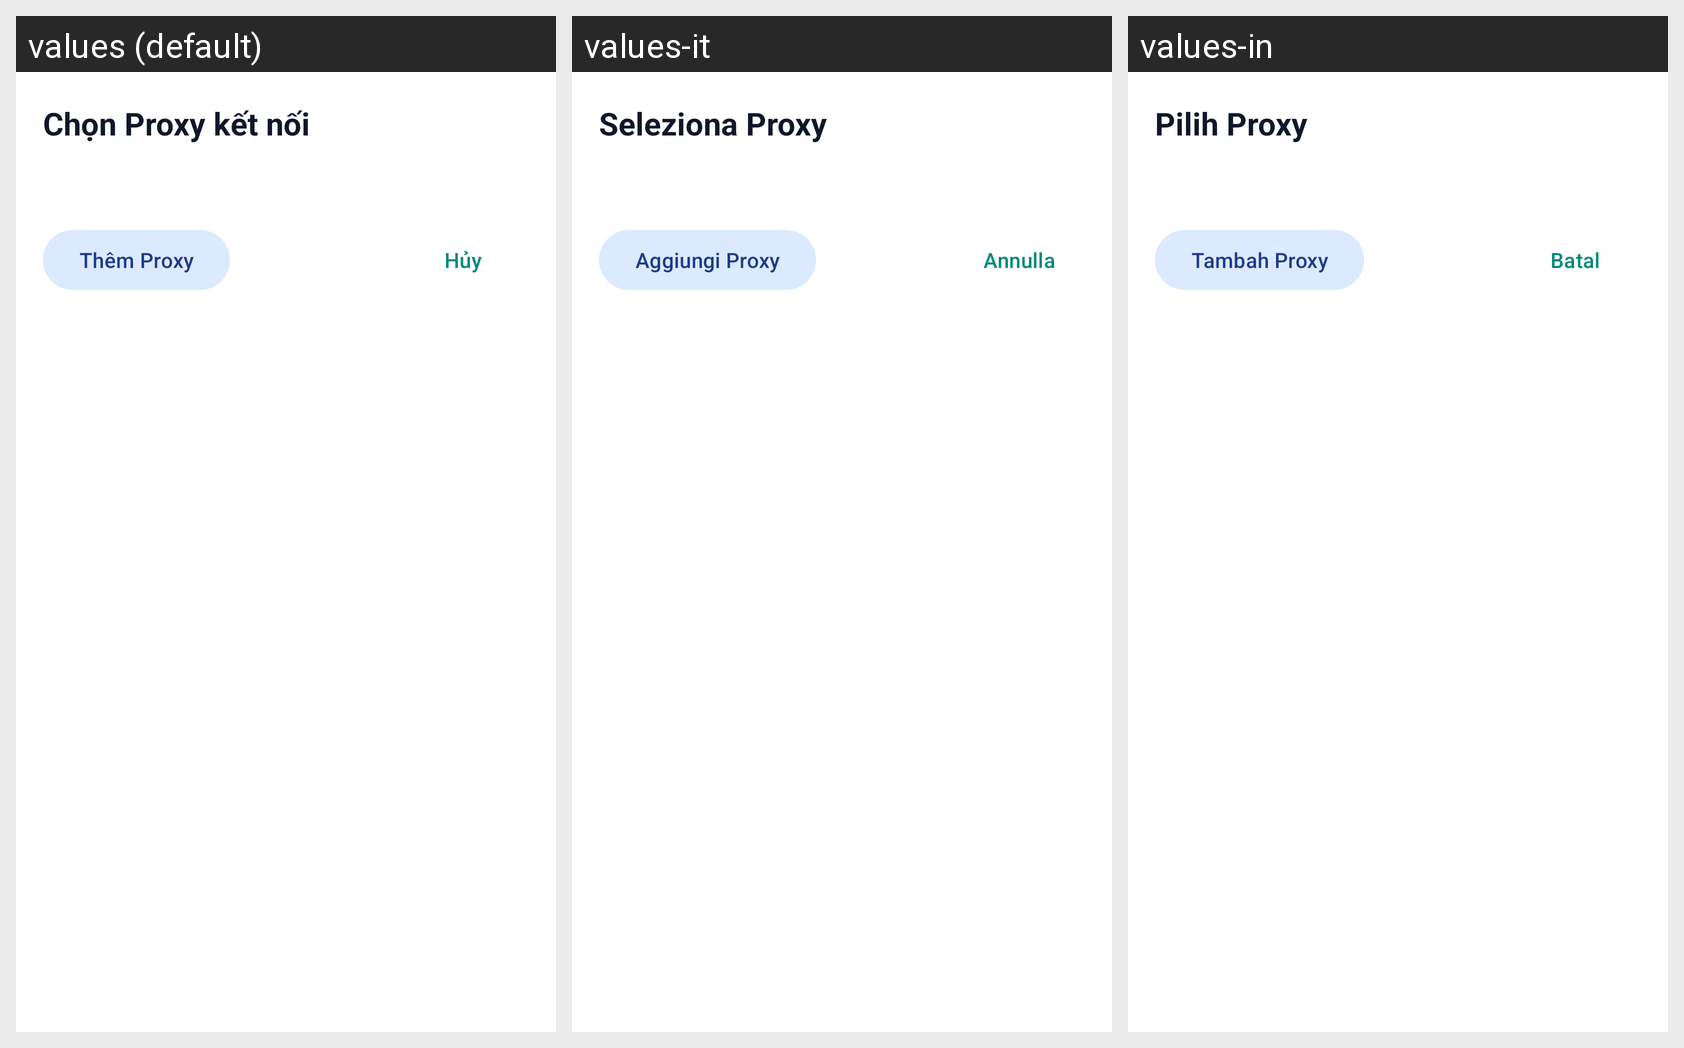

This grid shows one Android layout under several languages. Give, for every string resource on the screen, its name, the default text and each shown locale's text.
Android screen res/layout/dialog_select_proxy.xml rendered under 3 locales, left to right: values (default), values-it, values-in. Device: Nexus 5 (rendered at 1080×1920; each locale shown at half size, 540×960, under a caption strip naming it); theme Theme.ProxyFlow.
Other locales in the repository, not shown: values-ar, values-de, values-en, values-es, values-hi, values-ja, values-ko, values-pt, values-vi.
Strings drawn on this screen, with the default value and each locale's value (text and hints the layout hard-codes, and strings that could not be matched under every locale, appear in the picture but are not listed):

title_select_proxy_dialog
  values: Chọn Proxy kết nối
  values-it: Seleziona Proxy
  values-in: Pilih Proxy

action_add_proxy
  values: Thêm Proxy
  values-it: Aggiungi Proxy
  values-in: Tambah Proxy

action_cancel
  values: Hủy
  values-it: Annulla
  values-in: Batal
